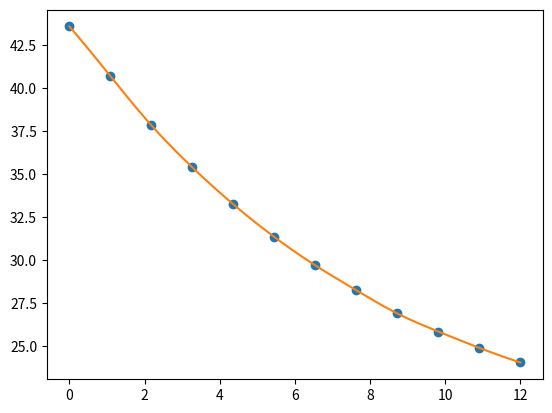

The script that saved this image:
# -*- coding: utf-8 -*-
"""
maria pubill
"""
import numpy as np 
import matplotlib.pyplot as plt
import sympy as sym
from sympy import Symbol
import math
from scipy.interpolate import interp1d


# parameters to define the Array
L = 690 #length of the Array (hmax = L/3) (defined in the paper)
N = 12 #number of elements of the Array
d_Array = 9 # element periodicity, in mm (defined in the paper)
d_gp = 8.4 #distance from the ground plane (defined in the paper)
Array = np.linspace (-L/2, L/2, N)
d_Array_m = Array[1] - Array[0] #measured interelement distance
theta_i_y = []

if 0:
    theta_i_y =[ np.zeros(N) ]
    const = 0
    for i in range(0,N):
        theta_i_y[0][i] = -30

if 0:
    theta_i_y = [59.578, 58.55, 57.68, 57, 56.45, 56.07 , 55.8, 55.65, 55.55, 55.51, 55.509, 55.508]
    const = 316
    thy = np.array(theta_i_y)
    f = interp1d(Array, theta_i_y, kind='cubic')
    xnew = (np.linspace(0, len (Array) , num=1001, endpoint=True))
    fig = plt.figure()
    plt.plot(np.transpose(xnew), f(xnew))
    plt.show()
    
if 1:    
    theta_i_y = [43.6, 40.71, 37.85, 35.4, 33.25, 31.35, 29.7, 28.25, 26.9, 25.85, 24.9, 24.05]
    const = 258.2  
    x = np.linspace(0, len (Array) , 12)
    f = interp1d(x, theta_i_y, kind = 'cubic')
    xnew = (np.linspace(0, len (Array) , num=1001, endpoint=True))
    fig = plt.figure()
    plt.plot(x, theta_i_y, 'o')
    plt.plot(xnew, f(xnew))
    plt.show()
    
if 0:
    #m = -0.045
    #for i in range (N): theta_i_y = np.append(theta_i_y, m*Array[i])   
    theta_i_y = [[15.5, 12.3, 9.25, 6.5, 3.9, 1.155, -1.2, -3.9, -6.5, -9.25, -12.3, -15.5]]
    const = 191.7     
    
# theta_i_x_arr = np.zeros((len(theta_i_y), len(theta_i_y[0])))
# for i in range(len(theta_i_y)):
#     theta_i_x_arr[i] = np.deg2rad([90 -  x for x in theta_i_y[i]]) #incident angle with respect to x ax
# angle_out = []
# m_max = 10000

# # parameters to define the conic shapes of the dome (all parameters defined in the paper)
# c1 = -0.0021
# c2 = -0.0005
# k1 = -1.2
# k2 = -3.9
# h1 = 325
# h2 = 345
# D = 1500.
# p = np.linspace(-D, D, 10000) 
# er = 2.5
# n2 = np.sqrt(er) #dielectric refractive index
# n1 = 1. #air refractive indeix 
# wv = 23. # wavelength in mm (defined in the paper)
# k0 = 2*np.pi/wv #propagation constant in free space
# phi_a = np.zeros((len(theta_i_y),N))


# #=============================================================================
# def f(hi, ci, ki, p): #defining the surface shapes as conics
#     return hi + (ci*pow(p,2))/(1+np.sqrt(1-(1+ki)*pow(ci,2)*pow(p,2)))
# #=============================================================================


# #=============================================================================
# def snell(theta_inc, n1, n2):
#     arg = n1/n2 * np.sin(theta_inc)
#     if abs(arg) <= 1:
#         theta_ref = np.arcsin(n1 / n2 * np.sin(theta_inc))
#     else:
#         theta_ref = 0.
#     return theta_ref
# #=============================================================================

# #=============================================================================
# def getTheta_btw(m1, m2):
#     return np.arctan(((m2-m1)/(1+m2*m1))) #get the angle between two slopes
# #=============================================================================

# #=============================================================================
# def __comp_der(f,z):
#     """
#     Computation of the residue of f in z
#     """
#     h = 1.E-12*z
#     f1 = f(z-h)
#     f2 = f(z+h)
#     return (f2-f1)/(2.*h)
# #=============================================================================

# #=============================================================================
# def findNormal(x,y,ci,ki,hi):
#     if 0:
#         t = Symbol('t')
#         z = hi + (ci*pow(t,2))/(1+pow(1-(1+ki)*pow(ci,2)*pow(t,2),0.5))
#         dz = sym.diff(z,t) #derivate the function of the surface
#         dz_value = lambdify(t,dz,'numpy')
#         m_t = dz_value(x) #the slope of the tangent line m_t = f'(x), where x is the intersection of the ray with the surface
#         #m_n = -1./(m_t) #the slope of the normal line    
#     if 1:
#         def F(t): return f(hi, ci, ki, t)
#         m_t = __comp_der(F, x)
#         if abs(m_t) == 0:
#             m_n = 1.E5
#         else:    
#             m_n = -1./(m_t) #the slope of the normal line
#     normal =  m_n*(p-x)+y
#     #tangent =  m_t*(p-x)+y
#     #plt.plot(p,normal, color = 'green', linewidth = 0.5) #if you want an auxiliar plot of the normal line
#     #plt.plot(p,tangent, color='red')
#     return m_n
# #=============================================================================

# #=============================================================================
# def getTheta_i_max(m_n, m_n2, angle_in):
#     theta_diel2 = np.arcsin(n1/n2) #get the critical angle inside the dielectric with respect to normal 2
#     angle_btw_normals = abs(getTheta_btw(m_n, m_n2))   #get the angle between the two normals
#     theta_diel1 = - angle_btw_normals + theta_diel2 #get the critical angle inside the dielectric with respect to normal 1
#     theta_critical = np.arcsin(n2/n1*np.sin(theta_diel1))
#     theta_critical_x = getTheta_btw(0, m_n)  -  theta_critical #get the critical angle witht respect to the x axis
#     if angle_in < 0: theta_critical_x = np.pi + getTheta_btw(0, m_n) + theta_critical
#     return theta_critical_x
# #=============================================================================

# #=============================================================================
# def getPhaseDisrt_i(d1,d2,d3): #get the phase distribution at the aperture plane
#     return (d1+d3)*k0 + d2*k0*np.sqrt(er)
# #=============================================================================

# #=============================================================================
# def findIntersection(f1, f2, m):
#     if 0:        
#         x = 0
#         y = 0
#         rest = f1-f2
#         for i in range(0,len(p)):
#             if((rest[i] > 0 and rest[i+1] < 0) or (rest[i] < 0 and rest[i+1] > 0)):
#                 x = p[i]
#                 y = f1[i] + (f2[i]-f1[i])/2
#                 if m == m_max:
#                     y = f2[i]
#                 break
#     if 1:
#         idx = np.argwhere(np.diff(np.sign(f1[:]-f2[:]))).flatten()
#         if len(idx) == 1:
#             idx = idx[0]
#             x = p[idx]
#             y = f2[idx]                           
#     return x,y 
# #=============================================================================

# #defining the surfaces of the dome
# surface1 = f(h1, c1, k1, p)
# surface1 = np.where(surface1>0, surface1, 0.)
    
# surface2 = f(h2, c2, k2, p)
# surface2 = np.where(surface2>0, surface2, 0.)

# #==================================================
# def distance(pointA, pointB):
#     return (
#         ((pointA[0] - pointB[0]) ** 2) +
#         ((pointA[1] - pointB[1]) ** 2) 
#     ) ** 0.5  # fast sqrt
# #==================================================

# for j in range(0,len(theta_i_x_arr)):
#     #theta_i_x = theta_i_x_arr[j]
#     fig = plt.figure(1)
#     fig.set_dpi(300)
#     ax = fig.add_subplot(111)
#     plt.plot(p, surface1, color='grey')
#     plt.plot(p, surface2, color='grey')
#     ax.set_aspect(1, adjustable='box')
#     ax.fill_between(p, surface1, surface2, color = 'lightgrey')
#     plt.ylim([0,h2*3])
#     plt.ylabel('z (mm)' )
#     plt.xlabel('x (mm)')
#     plt.rcParams["font.family"] = "Times New Roman"
#     plt.plot(Array, np.zeros(N), 'o', color='black')
    
#     for i in range(0,len(Array)):
#         ## ray 1 -> from Array to surface1 (first dome surface)
#         ## ray 2 -> from surface1 to surface2 (second dome surface)
#         ## ray 3 -> from surface 2 to air
#         theta_i_x = theta_i_x_arr[j][i]
            
#         #create the line equation of the ray 1 (from the Array to surface 1)
#         x1=Array[i]
#         y1=0
        
#         m = m_max if theta_i_x == np.pi/2 else np.tan(theta_i_x)   
#         ray1 = m*(p-x1)+y1   
#         #plt.plot(p,ray1,color='pink')
#         [xi,yi] = findIntersection(ray1, surface1, m)  #find the instersection between the ray1 and the surface 1 and plot ray 1   
#         #print(xi,yi)
#         if [xi,yi] != [0,0]:
#             plt.plot([x1,xi],[y1,yi], color='black', linewidth = 0.5) #plot between the Array and the surface 1 (intersection 1)
#         else:
#             print('**** There is not intersection between surface1 and ray1 ****')
#             import sys; sys.exit()
        
#         # #calculate the angle_out 
#         m_n = findNormal(xi, yi, c1, k1, h1) #find the normal of surface 1 in the intersection point 1
#         theta_inc = getTheta_btw(m_n,m)
#         theta_out = snell(theta_inc, n1, n2) #get angle_out with respect to the normal
#         theta_out_x = getTheta_btw(0,m_n) + theta_out #get angle out with respect to the x axis
       
#         #line equation that defines the ray 2 (from surface 1 to surface 2, inside the dielectric)
#         m2 = np.tan(theta_out_x)
#         ray2 = m2*(p-xi)+yi
#         [xi_2,yi_2] = findIntersection(ray2, surface2, m2) #find the instersection between the ray2 and the surface 2 and plot ray 2
#         if [xi_2,yi_2] != [0,0]:
#             plt.plot([xi,xi_2],[yi,yi_2], color='black', linewidth = 0.5) #plot between the surface 1 and the surface 2 (intersection 2)
#         else:
#             print('**** There is not intersection between ray 2 and surface 2 ****')
#             import sys; sys.exit()
    
        
#         # #calculate the final angle out  
#         m_n2 = findNormal(xi_2, yi_2, c2, k2, h2) #find the normal of surface 2 in the intersection point 2
#         theta_inc2 = getTheta_btw(m_n2, m2)
#         theta_out2 = snell(theta_inc2, n2, n1) #get angle_out with respect to the normal
#         theta_out_x2 = getTheta_btw(0,m_n2) + theta_out2  #get angle out with respect to the x axis
#         if getTheta_btw(0,m_n2) < 0: #special case for negative normals
#             theta_out_x2 = np.pi + theta_out_x2
        
#         critical = getTheta_i_max(m_n, m_n2, theta_i_y[j][i]) #calulate the critical angle 
#         if critical > theta_i_x and theta_i_y[j][i] > 0 or critical < theta_i_x and theta_i_y[j][i] < 0 : 
#             print('Critical angle for element ', i+1)
#             continue
        
#         #line equation that defines the ray 3 (from surface 2 to air)
#         x_r =   np.cos(theta_out_x2)*400 + xi_2 #point at the aperture plane
#         y_r = abs(np.sin(theta_out_x2))*400 + yi_2
#         m3 = np.tan(theta_out_x2)
#         ray3 = m3*(p-xi_2)+yi_2
#         #plt.plot([x_r,xi_2],[y_r,yi_2], color='black', linewidth = 0.5) #plot the final part, from the surface 2 to the air
#         #plt.plot(p, ray3)
        
#         # find the aperture plane
#         m_t = -1./m3
#         if theta_i_y[j][i] >= 0:    
#             x_r_max =  np.cos(theta_out_x2)*h2*2 + max(Array)
#         else:
#             x_r_max =  np.cos(theta_out_x2)*h2*2 + min(Array)
#         y_r_max = abs(np.sin(theta_out_x2))*h2*2 +y1
#         ray3_perp =  m_t*(p - x_r_max) + y_r_max
        
#         [xi_3,yi_3] = findIntersection(ray3, ray3_perp, m3)
#         #plt.plot([xi_3,xi_2],[yi_3,yi_2], color='black', linewidth = 0.5)
#         plt.plot([x_r,xi_2],[y_r,yi_2], color='black', linewidth = 0.5)
        
        
#         angle_out = np.append(angle_out, getTheta_btw(m3, m_max)*180/np.pi)
#         # calculate the distances of each ray
#         if 0:
#             d1 = math.dist([x1, y1],[xi, yi])
#             d2 = math.dist([xi, yi],[xi_2, yi_2])
#             d3 = math.dist([xi_2, yi_2],[xi_3, yi_3])
#         if 1:
#             d1 = distance([x1, y1],[xi, yi])
#             d2 = distance([xi, yi],[xi_2, yi_2])     
#             d3 = distance([xi_2, yi_2],[xi_3, yi_3])

        
#         #calculate the phase distribuiton
#         phi_i = getPhaseDisrt_i(d1, d2, d3) #phase contribution due to the ray propagation
        
#         #calculate the phase distribution along the central row of the illuminating array
#         phi_a[j][i] = -phi_i + const #50 is an arbitrary constant to center the phase to 0
#         #print(phi_i, phi_i/wv, (phi_i/wv - phi_i//wv)*180/np.pi)
        
#     plt.grid()
#     plt.show()
    
      
        
# # #plot the phase distribution
# # fig = plt.figure(2)
# # fig.set_dpi(300)
# # ax = fig.add_subplot(111)
# # for i in range(0, len(phi_a)):
# #     plt.plot(Array,phi_a[i][:])
# # # plt.plot(Array,phi_a[0][:], Array,phi_a[1][:], Array,phi_a[2][:])
# # ax.set_aspect(1, adjustable='box')
# # plt.ylim([-90,90])
# # ax.set_aspect(4, adjustable='box')

# # plt.yticks([-80, -40, 0, 40, 80], ['-80', '-40', '0', '40', '80'])
# # plt.xticks([-L/2, -L/4, 0, L/4, L/2], ['-L/2', '-L/4', '0', 'L/4', 'L/2'])
# # # plt.ylim([-90,90])
# # plt.ylabel('$\phi_a$ (rad)' )
# # plt.xlabel('L (mm)')
# # plt.rcParams["font.family"] = "Times New Roman"    
# # plt.grid()    
     
